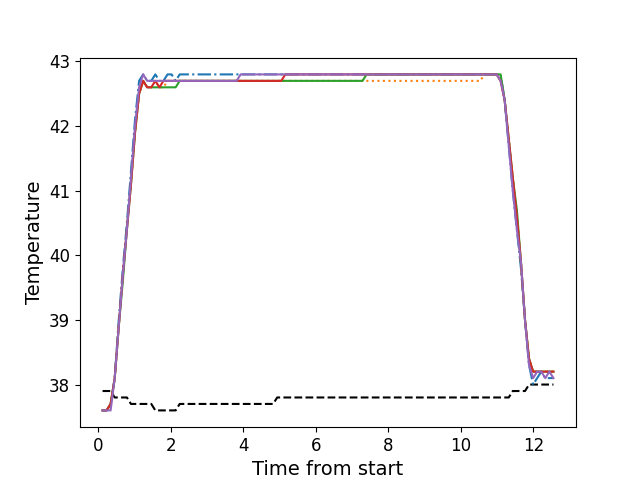

Source data for this figure (header and first rows):
, times, neutral, z1, z2, z3, z4, z5
0, 0.1166, 37.9, 37.6, 37.6, 37.6, 37.6, 37.6
1, 0.2282, 37.9, 37.6, 37.6, 37.6, 37.6, 37.6
2, 0.3399, 37.9, 37.7, 37.7, 37.7, 37.7, 37.6
3, 0.4525, 37.8, 38.1, 38.1, 38.1, 38.1, 38.1
4, 0.5636, 37.8, 39.0, 38.9, 38.9, 38.9, 38.9
5, 0.6766, 37.8, 39.8, 39.7, 39.6, 39.7, 39.7
6, 0.7883, 37.8, 40.5, 40.4, 40.4, 40.4, 40.4
7, 0.9009, 37.7, 41.3, 41.1, 41.1, 41.1, 41.2
8, 1.013, 37.7, 42.1, 41.9, 41.9, 41.9, 42.0
9, 1.125, 37.7, 42.7, 42.5, 42.5, 42.5, 42.6
10, 1.237, 37.7, 42.8, 42.7, 42.7, 42.7, 42.8
11, 1.349, 37.7, 42.7, 42.6, 42.6, 42.6, 42.7
12, 1.461, 37.7, 42.7, 42.6, 42.6, 42.6, 42.7
13, 1.573, 37.6, 42.8, 42.7, 42.6, 42.7, 42.7
14, 1.685, 37.6, 42.7, 42.6, 42.6, 42.6, 42.7
15, 1.796, 37.6, 42.7, 42.6, 42.6, 42.7, 42.7
16, 1.909, 37.6, 42.8, 42.7, 42.6, 42.7, 42.7
17, 2.021, 37.6, 42.8, 42.7, 42.6, 42.7, 42.7
18, 2.134, 37.6, 42.7, 42.7, 42.6, 42.7, 42.7
19, 2.245, 37.7, 42.8, 42.7, 42.7, 42.7, 42.7
20, 2.357, 37.7, 42.8, 42.7, 42.7, 42.7, 42.7
21, 2.469, 37.7, 42.8, 42.7, 42.7, 42.7, 42.7
22, 2.582, 37.7, 42.8, 42.7, 42.7, 42.7, 42.7
23, 2.694, 37.7, 42.8, 42.7, 42.7, 42.7, 42.7
24, 2.806, 37.7, 42.8, 42.7, 42.7, 42.7, 42.7
25, 2.918, 37.7, 42.8, 42.7, 42.7, 42.7, 42.7
26, 3.03, 37.7, 42.8, 42.7, 42.7, 42.7, 42.7
27, 3.142, 37.7, 42.8, 42.7, 42.7, 42.7, 42.7
28, 3.254, 37.7, 42.8, 42.7, 42.7, 42.7, 42.7
29, 3.366, 37.7, 42.8, 42.7, 42.7, 42.7, 42.7
30, 3.478, 37.7, 42.8, 42.7, 42.7, 42.7, 42.7
31, 3.59, 37.7, 42.8, 42.7, 42.7, 42.7, 42.7
32, 3.702, 37.7, 42.8, 42.7, 42.7, 42.7, 42.7
33, 3.815, 37.7, 42.8, 42.7, 42.7, 42.7, 42.7
34, 3.926, 37.7, 42.8, 42.7, 42.7, 42.7, 42.8
35, 4.038, 37.7, 42.8, 42.7, 42.7, 42.7, 42.8
36, 4.152, 37.7, 42.8, 42.7, 42.7, 42.7, 42.8
37, 4.262, 37.7, 42.8, 42.7, 42.7, 42.7, 42.8
38, 4.375, 37.7, 42.8, 42.7, 42.7, 42.7, 42.8
39, 4.487, 37.7, 42.8, 42.7, 42.7, 42.7, 42.8
40, 4.599, 37.7, 42.8, 42.7, 42.7, 42.7, 42.8
41, 4.711, 37.7, 42.8, 42.7, 42.7, 42.7, 42.8
42, 4.823, 37.7, 42.8, 42.7, 42.7, 42.7, 42.8
43, 4.935, 37.8, 42.8, 42.7, 42.7, 42.7, 42.8
44, 5.047, 37.8, 42.8, 42.7, 42.7, 42.7, 42.8
45, 5.159, 37.8, 42.8, 42.7, 42.7, 42.8, 42.8
46, 5.271, 37.8, 42.8, 42.7, 42.7, 42.8, 42.8
47, 5.384, 37.8, 42.8, 42.7, 42.7, 42.8, 42.8
48, 5.495, 37.8, 42.8, 42.7, 42.7, 42.8, 42.8
49, 5.608, 37.8, 42.8, 42.7, 42.7, 42.8, 42.8
50, 5.72, 37.8, 42.8, 42.7, 42.7, 42.8, 42.8
51, 5.831, 37.8, 42.8, 42.7, 42.7, 42.8, 42.8
52, 5.943, 37.8, 42.8, 42.7, 42.7, 42.8, 42.8
53, 6.056, 37.8, 42.8, 42.7, 42.7, 42.8, 42.8
54, 6.169, 37.8, 42.8, 42.7, 42.7, 42.8, 42.8
55, 6.28, 37.8, 42.8, 42.7, 42.7, 42.8, 42.8
56, 6.392, 37.8, 42.8, 42.7, 42.7, 42.8, 42.8
57, 6.504, 37.8, 42.8, 42.7, 42.7, 42.8, 42.8
58, 6.616, 37.8, 42.8, 42.7, 42.7, 42.8, 42.8
59, 6.729, 37.8, 42.8, 42.7, 42.7, 42.8, 42.8
... 52 more rows
